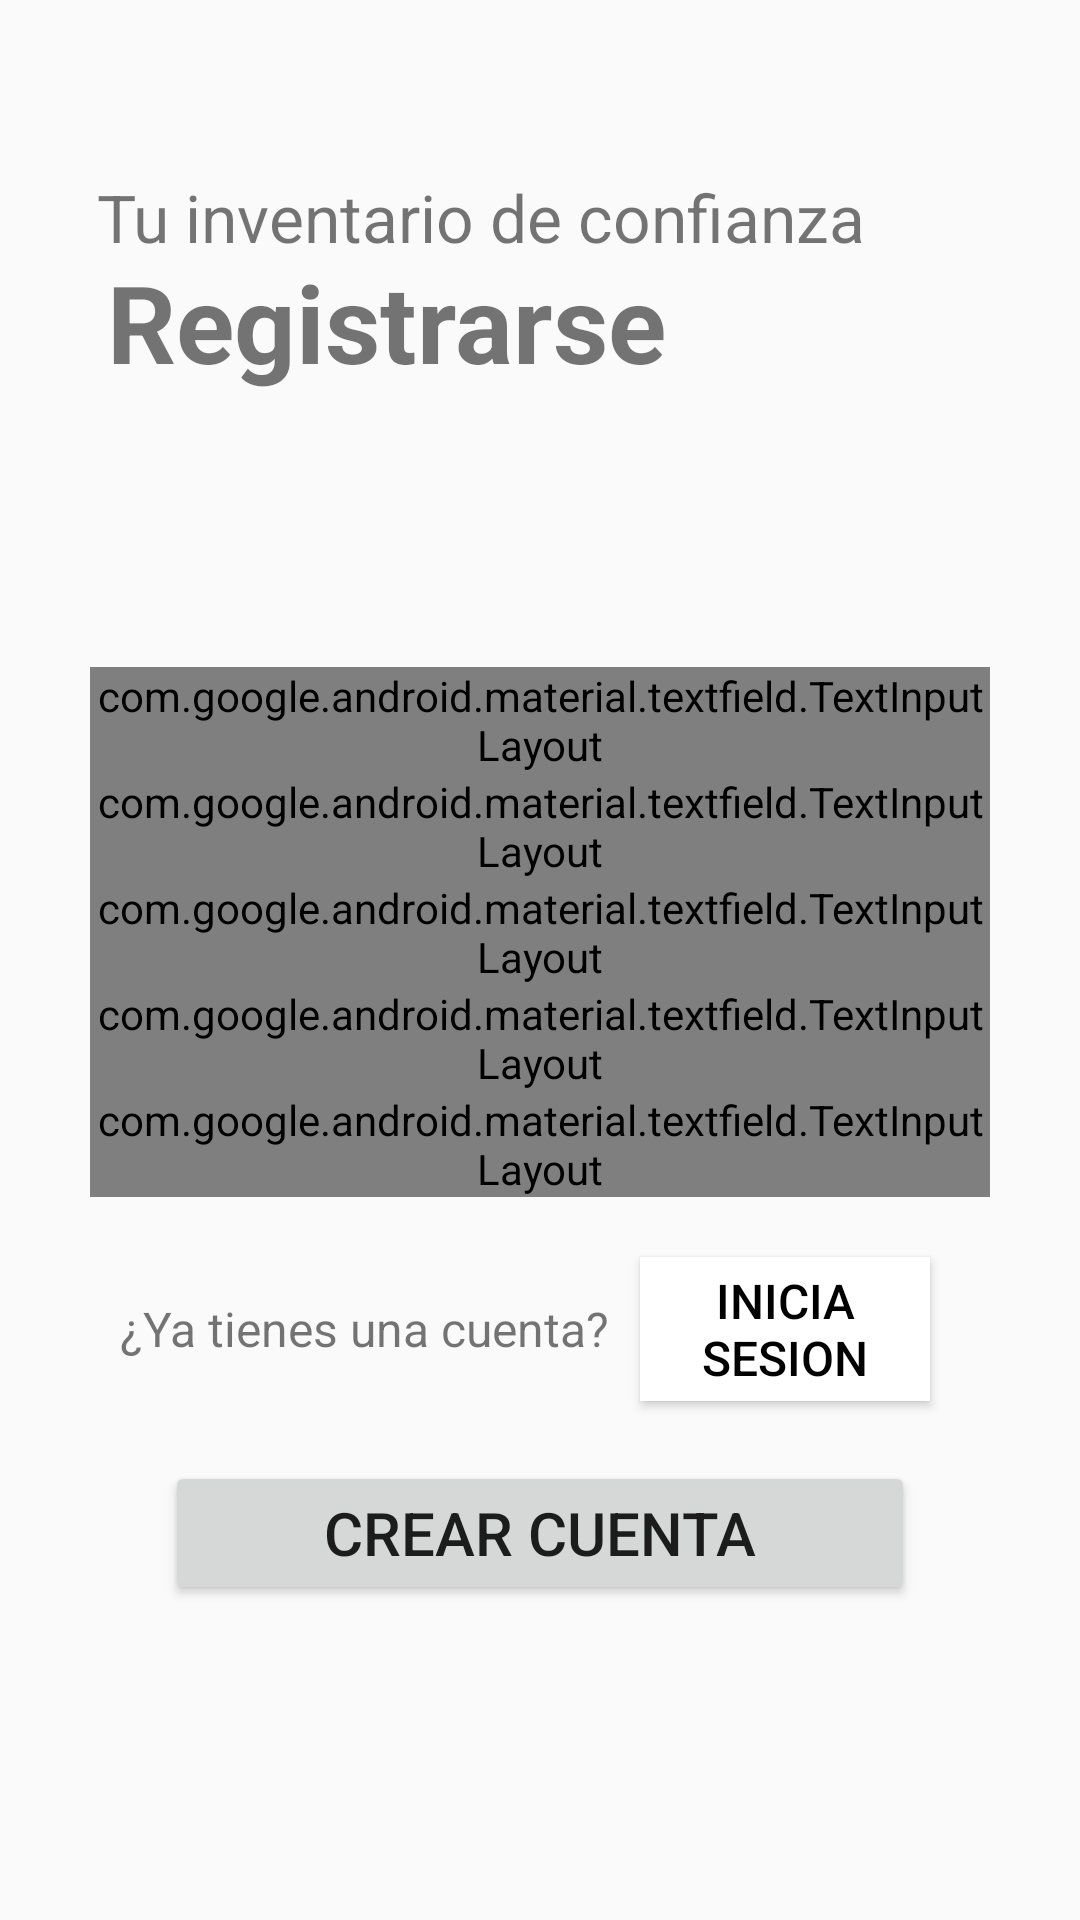

The Android layout XML behind this screen, and the referenced resources:
<!-- AndroidManifest.xml: application theme Theme.AppDeBolsilloUsandoJetpackCompose -->
<!-- res/layout/activity_registrarse.xml -->
<?xml version="1.0" encoding="utf-8"?>
<androidx.constraintlayout.widget.ConstraintLayout xmlns:android="http://schemas.android.com/apk/res/android"
    xmlns:app="http://schemas.android.com/apk/res-auto"
    xmlns:tools="http://schemas.android.com/tools"
    android:layout_width="match_parent"
    android:layout_height="match_parent"
    tools:context=".MainActivity"
    android:padding="30dp">

    <TextView
        android:id="@+id/txt_saludo"
        android:layout_width="wrap_content"
        android:layout_height="wrap_content"
        android:text="Tu inventario de confianza"
        android:textSize="22dp"
        android:textAlignment="textStart"
        app:layout_constraintBottom_toBottomOf="parent"
        app:layout_constraintEnd_toEndOf="parent"
        app:layout_constraintStart_toStartOf="parent"
        app:layout_constraintTop_toTopOf="parent"
        app:layout_constraintHorizontal_bias="0.05"
        app:layout_constraintVertical_bias="0.05"/>

    <TextView
        android:id="@+id/txt_Registrarse"
        android:layout_width="wrap_content"
        android:layout_height="wrap_content"
        android:text="Registrarse"
        android:textStyle="bold"
        android:textSize="36dp"
        android:textAlignment="textStart"
        app:layout_constraintBottom_toBottomOf="parent"
        app:layout_constraintEnd_toEndOf="parent"
        app:layout_constraintStart_toStartOf="parent"
        app:layout_constraintTop_toTopOf="@+id/txt_saludo"
        app:layout_constraintHorizontal_bias="0.05"
        app:layout_constraintVertical_bias="0.05"
        ></TextView>

    <LinearLayout
        android:layout_width="match_parent"
        android:layout_height="wrap_content"
        app:layout_constraintBottom_toBottomOf="parent"
        app:layout_constraintStart_toStartOf="parent"
        app:layout_constraintEnd_toEndOf="parent"
        app:layout_constraintTop_toTopOf="@+id/txt_Registrarse"
        android:orientation="vertical"
        app:layout_constraintVertical_bias="0.65"
        >

        <com.google.android.material.textfield.TextInputLayout
            android:id="@+id/layout_txt_input_nombre_empresa"
            android:layout_width="match_parent"
            android:layout_height="wrap_content">
            <com.google.android.material.textfield.TextInputEditText
                android:id="@+id/txt_input_nombre_empresa"
                android:layout_width="match_parent"
                android:layout_height="wrap_content"
                android:hint="Nombre de la empresa"
                android:inputType="text"
                ></com.google.android.material.textfield.TextInputEditText>
        </com.google.android.material.textfield.TextInputLayout>

        <com.google.android.material.textfield.TextInputLayout
            android:id="@+id/layout_txt_input_correo_electronico"
            android:layout_width="match_parent"
            android:layout_height="wrap_content"
            >
            <com.google.android.material.textfield.TextInputEditText
                android:id="@+id/txt_input_email"
                android:layout_width="match_parent"
                android:layout_height="wrap_content"
                android:hint="Correo Electrónico"
                android:inputType="textEmailAddress"
                ></com.google.android.material.textfield.TextInputEditText>
        </com.google.android.material.textfield.TextInputLayout>

        <com.google.android.material.textfield.TextInputLayout
            android:id="@+id/layout_txt_input_numero_telefono"
            android:layout_width="match_parent"
            android:layout_height="wrap_content">
            <com.google.android.material.textfield.TextInputEditText
                android:id="@+id/txt_input_numero_telefono"
                android:layout_width="match_parent"
                android:layout_height="wrap_content"
                android:hint="Número de teléfono"
                android:inputType="number"
                ></com.google.android.material.textfield.TextInputEditText>
        </com.google.android.material.textfield.TextInputLayout>

        <com.google.android.material.textfield.TextInputLayout
            android:id="@+id/layout_txt_input_contrasenia"
            android:layout_width="match_parent"
            android:layout_height="wrap_content"
            app:passwordToggleEnabled="true">
            <com.google.android.material.textfield.TextInputEditText
                android:id="@+id/txt_input_contrasenia"
                android:layout_width="match_parent"
                android:layout_height="wrap_content"
                android:hint="Contraseña"
                android:inputType="textPassword"
                ></com.google.android.material.textfield.TextInputEditText>
        </com.google.android.material.textfield.TextInputLayout>

        <com.google.android.material.textfield.TextInputLayout
            android:id="@+id/layout_txt_input_confirmar_contrasenia"
            android:layout_width="match_parent"
            android:layout_height="wrap_content"
            app:passwordToggleEnabled="true">
            <com.google.android.material.textfield.TextInputEditText
                android:id="@+id/txt_input_confirmar_contrasenia"
                android:layout_width="match_parent"
                android:layout_height="wrap_content"
                android:hint="Contraseña"
                android:inputType="textPassword"
                ></com.google.android.material.textfield.TextInputEditText>
        </com.google.android.material.textfield.TextInputLayout>

        <LinearLayout
            android:layout_width="match_parent"
            android:layout_height="wrap_content"
            android:orientation="horizontal"
            android:padding="10dp"
            android:gravity="center"
            >
            <TextView
                android:layout_width="wrap_content"
                android:layout_height="wrap_content"
                android:text="¿Ya tienes una cuenta?"
                android:textSize="16dp"
                ></TextView>
            <Button
                android:id="@+id/btn_transparente_iniciar_sesion"
                android:layout_width="wrap_content"
                android:layout_height="wrap_content"
                android:background="@color/white"
                android:text="Inicia Sesion"
                android:textColor="@color/black"
                android:textSize="16dp"
                android:layout_margin="10dp"
                android:padding="0dp"
                ></Button>
        </LinearLayout>

        <Button
            android:id="@+id/btn_crear_cuenta"
            android:layout_width="match_parent"
            android:layout_height="wrap_content"
            android:text="Crear cuenta"
            android:layout_marginHorizontal="25dp"
            android:textSize="20dp"
            android:padding="10dp"></Button>


    </LinearLayout>



</androidx.constraintlayout.widget.ConstraintLayout>
<!-- resources referenced by this layout -->
<resources>
  <color name="black">#FF000000</color>
  <color name="white">#FFFFFFFF</color>
  <style name="Theme.AppDeBolsilloUsandoJetpackCompose" parent="android:Theme.Material.Light.NoActionBar" />
</resources>
